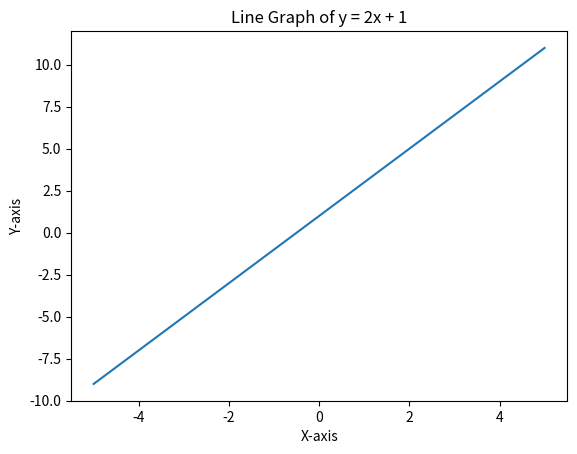

The matplotlib source for this figure:
import matplotlib.pyplot as plt
import numpy as np

def plot_line_graph():
    """
    Function to:
    1. Plot a line graph for y = 2x + 1 for x ranging from -5 to 5.
    2. Label the X-axis and Y-axis.
    3. Add a title to the graph.
    """
    # Generate x values from -5 to 5
    x = np.linspace(-5, 5, 100)

    # Compute y values for y = 2x + 1
    y = 2 * x + 1

    # Plot the line graph
    plt.plot(x, y)

    # Label the X-axis and Y-axis
    plt.xlabel("X-axis")
    plt.ylabel("Y-axis")

    # Add a title to the graph
    plt.title("Line Graph of y = 2x + 1")

    # Display the plot
    plt.show()

# Main function for evaluation
if __name__ == "__main__":
    # Testing plot_line_graph
    print("Testing plot_line_graph...")
    all_tests_passed = True

    try:
        # Call the function to plot the graph
        plot_line_graph()

        # Check if the plot appears correctly (manual validation required)
        print("Verify the generated plot visually.")

    except Exception as e:
        print(f"Test for plot_line_graph raised an exception: {e}")
        all_tests_passed = False

    # Final result
    if all_tests_passed:
        print("All test cases passed")
